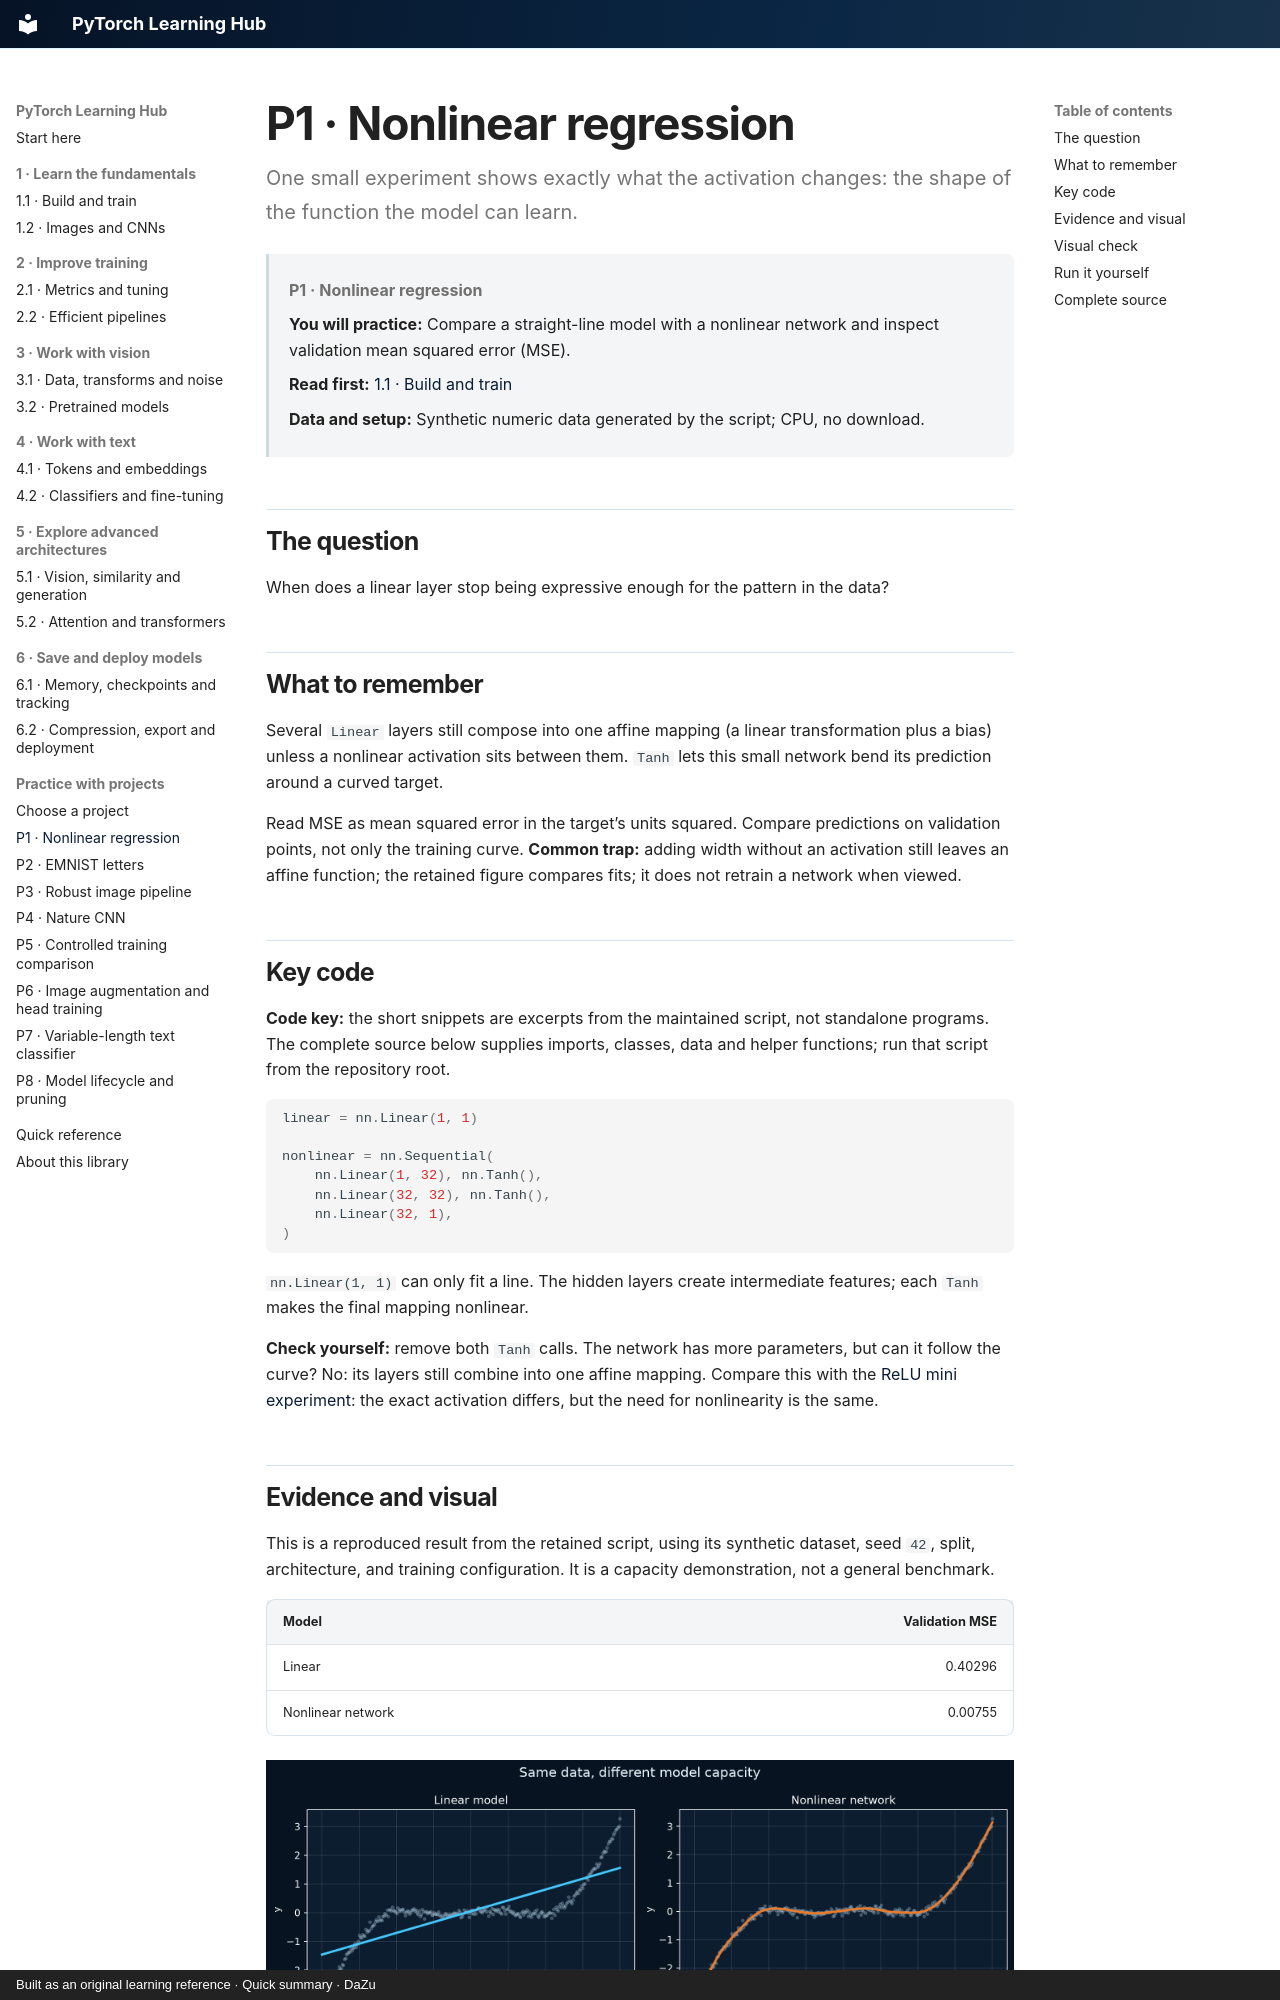

repository: danielmza-web/pytorch-learning-hub · page: projects/regression/index.html · generator: mkdocs · copyright: Built as an original learning reference · Quick summary · DaZu

---
title: P1 · Nonlinear regression
study_context: PyTorch Fundamentals
tags:
  - project
  - regression
project_id: P1
last_reviewed: 2026-10-10
---

# P1 · Nonlinear regression {#project-nonlinear-regression}

One small experiment shows exactly what the activation changes: the shape of the function the model can learn.
{ .page-lead }

<div class="learning-context" data-project-id="P1" markdown="1">

**P1 · Nonlinear regression**
{ .learning-location }

**You will practice:** Compare a straight-line model with a nonlinear network and inspect validation mean squared error (MSE).

**Read first:** [1.1 · Build and train](../guides/fundamentals/core-workflow.md)

**Data and setup:** Synthetic numeric data generated by the script; CPU, no download.

</div>

## The question

When does a linear layer stop being expressive enough for the pattern in the data?

## What to remember

Several `Linear` layers still compose into one affine mapping (a linear transformation plus a bias) unless a nonlinear activation sits between them. `Tanh` lets this small network bend its prediction around a curved target.

Read MSE as mean squared error in the target’s units squared. Compare predictions on validation points, not only the training curve. **Common trap:** adding width without an activation still leaves an affine function; the retained figure compares fits; it does not retrain a network when viewed.

## Key code

**Code key:** the short snippets are excerpts from the maintained script, not standalone programs. The complete source below supplies imports, classes, data and helper functions; run that script from the repository root.

```python
linear = nn.Linear(1, 1)

nonlinear = nn.Sequential(
    nn.Linear(1, 32), nn.Tanh(),
    nn.Linear(32, 32), nn.Tanh(),
    nn.Linear(32, 1),
)
```

`nn.Linear(1, 1)` can only fit a line. The hidden layers create intermediate features; each `Tanh` makes the final mapping nonlinear.

**Check yourself:** remove both `Tanh` calls. The network has more parameters, but can it follow the curve? No: its layers still combine into one affine mapping. Compare this with the [ReLU mini experiment](../guides/fundamentals/core-workflow.md#why-activations-matter): the exact activation differs, but the need for nonlinearity is the same.
